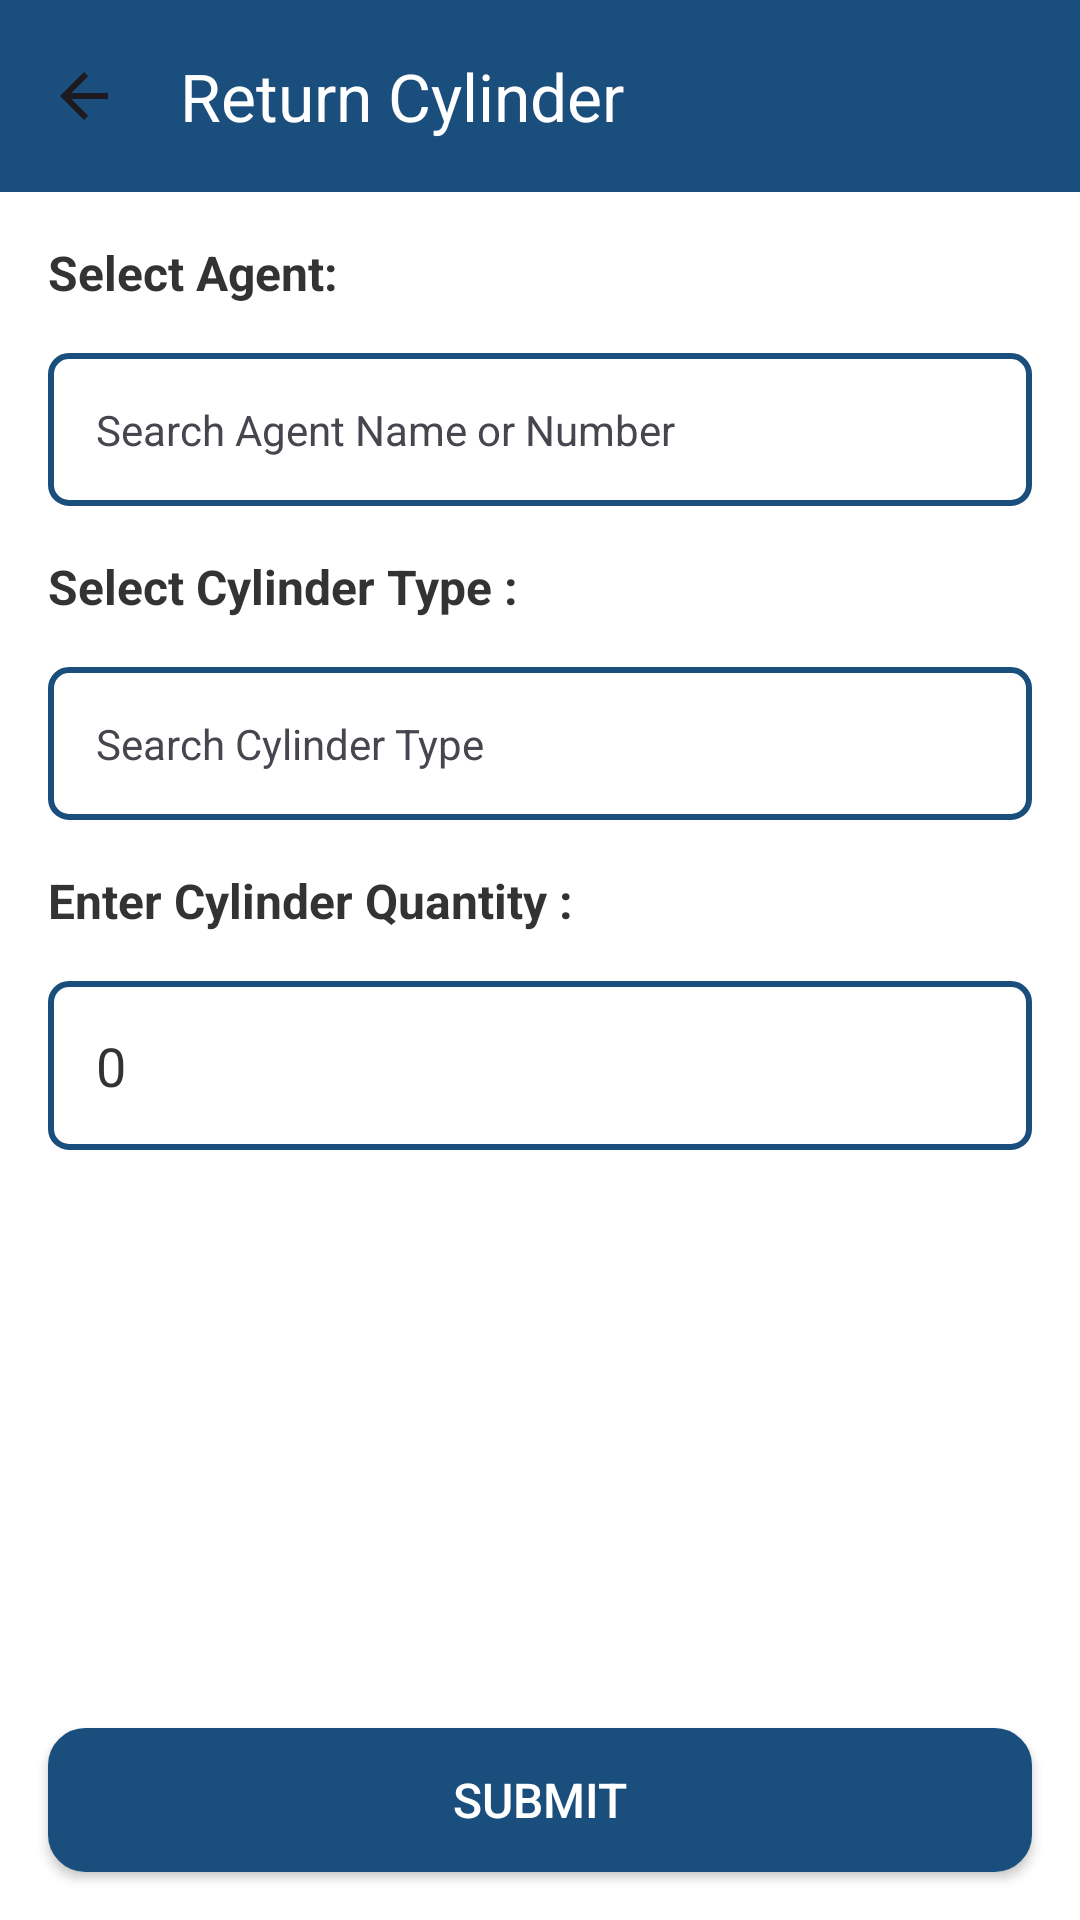

Here is an Android app screen rendered from its layout file. Give the layout XML and the strings, colors and styles it references.
<!-- AndroidManifest.xml: application theme Base.Theme.FTGCylinderProject -->
<!-- res/layout/activity_distribute_cylinder.xml -->
<?xml version="1.0" encoding="utf-8"?>
<androidx.constraintlayout.widget.ConstraintLayout xmlns:android="http://schemas.android.com/apk/res/android"
    xmlns:app="http://schemas.android.com/apk/res-auto"
    xmlns:tools="http://schemas.android.com/tools"
    android:id="@+id/distribute_cylinder"
    android:background="@color/white"
    android:layout_width="match_parent"
    android:layout_height="match_parent"
    tools:context=".ui.DistributeCylinderActivity">
    <androidx.appcompat.widget.Toolbar
        android:id="@+id/toolbar_distribute_cylinder"
        android:layout_width="match_parent"
        android:layout_height="?attr/actionBarSize"
        android:background="@color/base_color"
        android:elevation="4dp"
        android:theme="@style/ThemeOverlay.AppCompat.ActionBar"
        app:layout_constraintEnd_toEndOf="parent"
        app:layout_constraintStart_toStartOf="parent"
        app:layout_constraintTop_toTopOf="parent"
        app:title="Return Cylinder"
        app:titleTextColor="@android:color/white"
        app:navigationIcon="?attr/homeAsUpIndicator"/>

    <TextView
        android:id="@+id/label_distribute_cylinder_select_agent"
        android:layout_width="wrap_content"
        android:layout_height="wrap_content"
        android:layout_margin="16dp"
        android:text="Select Agent:"
        android:textColor="@color/primary_text_color"
        android:textSize="16sp"
        android:textStyle="bold"
        app:layout_constraintStart_toStartOf="parent"
        app:layout_constraintTop_toBottomOf="@+id/toolbar_distribute_cylinder" />

    <TextView
        android:id="@+id/search_distribute_cylinder_select_agent"
        android:layout_width="0dp"
        android:layout_height="wrap_content"
        android:layout_marginHorizontal="16dp"
        android:layout_marginTop="16dp"
        android:background="@drawable/shape_eddittext_drawable"
        android:paddingVertical="16dp"
        android:paddingStart="16dp"
        android:text="Search Agent Name or Number"
        app:layout_constraintEnd_toEndOf="parent"
        app:layout_constraintStart_toStartOf="parent"
        app:layout_constraintTop_toBottomOf="@+id/label_distribute_cylinder_select_agent" />

    <TextView
        android:id="@+id/label_distribute_cylinder_select_cylinder_type"
        android:layout_width="wrap_content"
        android:layout_height="wrap_content"
        android:layout_margin="16dp"
        android:text="Select Cylinder Type :"
        android:textColor="@color/primary_text_color"
        android:textSize="16sp"
        android:textStyle="bold"
        app:layout_constraintStart_toStartOf="parent"
        app:layout_constraintTop_toBottomOf="@+id/search_distribute_cylinder_select_agent" />

    <TextView
        android:id="@+id/search_distribute_cylinder_cylinder_type"
        android:layout_width="0dp"
        android:layout_height="wrap_content"
        android:layout_marginHorizontal="16dp"
        android:layout_marginTop="16dp"
        android:background="@drawable/shape_eddittext_drawable"
        android:paddingVertical="16dp"
        android:paddingStart="16dp"
        android:text="Search Cylinder Type"
        app:layout_constraintEnd_toEndOf="parent"
        app:layout_constraintStart_toStartOf="parent"
        app:layout_constraintTop_toBottomOf="@+id/label_distribute_cylinder_select_cylinder_type" />

    <TextView
        android:id="@+id/label_distribute_cylinder_select_enter_quantity"
        android:layout_width="wrap_content"
        android:layout_height="wrap_content"
        android:layout_margin="16dp"
        android:text="Enter Cylinder Quantity : "
        android:textColor="@color/primary_text_color"
        android:textSize="16sp"
        android:textStyle="bold"
        app:layout_constraintStart_toStartOf="parent"
        app:layout_constraintTop_toBottomOf="@+id/search_distribute_cylinder_cylinder_type" />

    <EditText
        android:layout_width="0dp"
        android:layout_height="wrap_content"
        android:layout_marginHorizontal="16dp"
        android:layout_marginTop="16dp"
        android:background="@drawable/shape_eddittext_drawable"
        android:paddingVertical="16dp"
        android:paddingStart="16dp"
        android:text="0"
        android:textColor="@color/primary_text_color"
        app:layout_constraintEnd_toEndOf="parent"
        app:layout_constraintStart_toStartOf="parent"
        app:layout_constraintTop_toBottomOf="@+id/label_distribute_cylinder_select_enter_quantity" />

    <androidx.appcompat.widget.AppCompatButton
        android:layout_width="0dp"
        android:layout_height="wrap_content"
        android:background="@drawable/shape_button_drawable"
        android:layout_marginHorizontal="16dp"
        android:layout_marginBottom="16dp"
        android:text="Submit"
        android:textSize="16sp"
        android:textColor="@color/white"
        app:layout_constraintBottom_toBottomOf="parent"
        app:layout_constraintEnd_toEndOf="parent"
        app:layout_constraintStart_toStartOf="parent" />
</androidx.constraintlayout.widget.ConstraintLayout>
<!-- resources referenced by this layout -->
<resources>
  <color name="base_color">#1A4E7C</color>
  <color name="primary_text_color">#333333</color>
  <color name="white">#FFFFFFFF</color>
  <!-- drawable shape_button_drawable (drawable) -->
  <?xml version="1.0" encoding="utf-8"?>
  <shape xmlns:android="http://schemas.android.com/apk/res/android">
      <corners android:radius="12dp"/>
      <stroke android:width="1dp" android:color="@color/base_color"/>
      <solid android:color="@color/base_color"/>
  </shape>
  <!-- drawable shape_eddittext_drawable (drawable) -->
  <?xml version="1.0" encoding="utf-8"?>
  <shape xmlns:android="http://schemas.android.com/apk/res/android">
      <corners android:radius="6dp"/>
      <stroke android:width="2dp" android:color="@color/base_color"/>
      <solid android:color="@color/white"/>
  </shape>
  <style name="Base.Theme.FTGCylinderProject" parent="Theme.Material3.DayNight.NoActionBar">
          
          
          
          <item name="colorPrimaryVariant">@color/black</item>
          <item name="android:navigationBarColor">@color/white</item>
      </style>
  <color name="black">#FF000000</color>
</resources>
